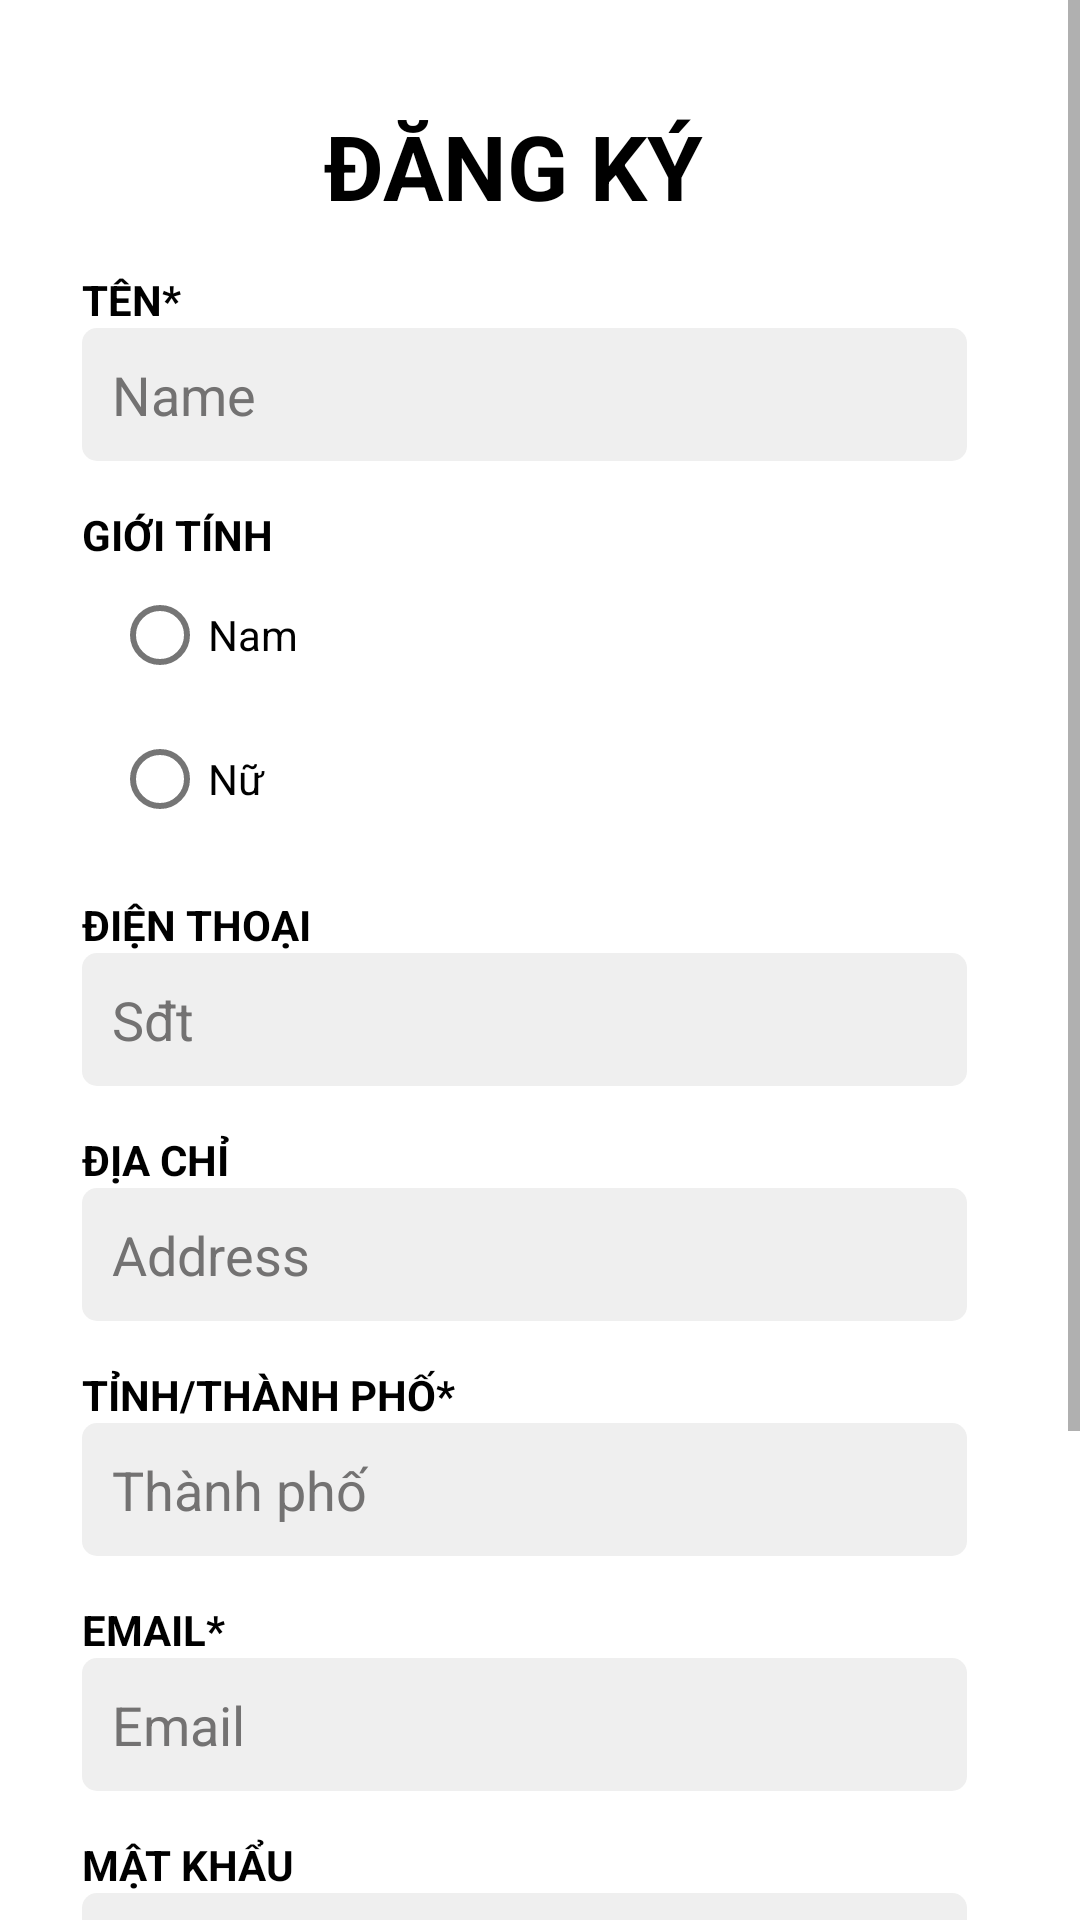

Produce the Android XML layout that renders to this screen, including the resource entries it uses.
<!-- AndroidManifest.xml: application theme Theme.Navigation -->
<!-- res/layout/activity_sign_up.xml -->
<?xml version="1.0" encoding="utf-8"?>
<ScrollView
    xmlns:android="http://schemas.android.com/apk/res/android"
    xmlns:app="http://schemas.android.com/apk/res-auto"
    xmlns:tools="http://schemas.android.com/tools"
    android:layout_width="match_parent"
    android:background="@color/white"
    android:layout_height="match_parent">


    <LinearLayout
        android:layout_width="match_parent"
        android:layout_height="match_parent"
        android:padding="20dp"
        android:orientation="vertical"
        android:gravity="center"
        android:background="@color/white"
        tools:context=".SignUpActivity">

        <TextView
            android:layout_width="match_parent"
            android:layout_height="wrap_content"
            android:text="ĐĂNG KÝ "
            android:gravity="center"
            android:textSize="30sp"
            android:layout_marginTop="15dp"
            android:layout_marginStart="10dp"
            android:layout_marginEnd="15dp"
            android:textColor="@color/black"
            android:textStyle="bold" />



        <TextView
            android:layout_width="match_parent"
            android:layout_height="wrap_content"
            android:text="TÊN*"
            android:layout_marginTop="15dp"
            android:layout_marginStart="10dp"
            android:layout_marginEnd="15dp"
            android:textColor="@color/black"
            android:textStyle="bold" />
        <EditText
            android:id="@+id/edt_username"
            android:layout_width="match_parent"
            android:layout_height="wrap_content"
            android:background="@drawable/bocong"
            android:hint="Name"
            android:layout_marginStart="10dp"
            android:layout_marginEnd="15dp"
            android:padding="10dp"
            android:textColor="@color/black"
            android:textColorHint="#737272" />

        <TextView
            android:layout_width="match_parent"
            android:layout_height="wrap_content"
            android:text="GIỚI TÍNH"
            android:layout_marginTop="15dp"
            android:textColor="@color/black"
            android:textStyle="bold"
            android:layout_marginStart="10dp"
            android:layout_marginEnd="15dp"/>
        <RadioGroup
            android:layout_width="match_parent"
            android:layout_height="wrap_content"
            android:layout_marginStart="15dp"
            android:layout_marginEnd="10dp"
            android:id="@+id/radio_group">
            <RadioButton
                android:layout_width="match_parent"
                android:layout_height="wrap_content"
                android:text="Nam"
                android:checked="false"
                android:id="@+id/rb_nam"
                android:textColor="@color/black"/>
            <RadioButton
                android:layout_width="match_parent"
                android:layout_height="wrap_content"
                android:text="Nữ"
                android:id="@+id/rb_nu"
                android:checked="false"
                android:textColor="@color/black"/>

        </RadioGroup>
        
        
        
        
        
        
        

        
        
        
        
        
        

        
        
        
        
        
        

        
        
        
        
        
        
        

        <TextView
            android:layout_width="match_parent"
            android:layout_height="wrap_content"
            android:text="ĐIỆN THOẠI"
            android:layout_marginTop="15dp"
            android:layout_marginStart="10dp"
            android:layout_marginEnd="15dp"
            android:textColor="@color/black"
            android:textStyle="bold" />

        <EditText
            android:id="@+id/edt_phone_number"
            android:layout_width="match_parent"
            android:layout_height="wrap_content"
            android:background="@drawable/bocong"
            android:layout_marginStart="10dp"
            android:layout_marginEnd="15dp"
            android:hint="Sđt"
            android:inputType="number"
            android:padding="10dp"
            android:textColor="@color/black"
            android:textColorHint="#737272" />

        <TextView
            android:layout_width="match_parent"
            android:layout_height="wrap_content"
            android:text="ĐỊA CHỈ"
            android:layout_marginTop="15dp"
            android:layout_marginStart="10dp"
            android:layout_marginEnd="15dp"
            android:textColor="@color/black"
            android:textStyle="bold" />

        <EditText
            android:id="@+id/edt_address"
            android:layout_width="match_parent"
            android:layout_height="wrap_content"
            android:background="@drawable/bocong"
            android:layout_marginStart="10dp"
            android:layout_marginEnd="15dp"
            android:hint="Address"
            android:padding="10dp"
            android:textColor="@color/black"
            android:textColorHint="#737272" />

        <TextView
            android:layout_width="match_parent"
            android:layout_height="wrap_content"
            android:text="TỈNH/THÀNH PHỐ*"
            android:textColor="@color/black"
            android:textStyle="bold"
            android:layout_marginTop="15dp"
            android:layout_marginStart="10dp"
            android:layout_marginEnd="15dp"/>

        <EditText
            android:id="@+id/edt_city"
            android:layout_width="match_parent"
            android:layout_height="wrap_content"
            android:background="@drawable/bocong"
            android:layout_marginStart="10dp"
            android:layout_marginEnd="15dp"
            android:hint="Thành phố"
            android:padding="10dp"
            android:textColor="@color/black"
            android:textColorHint="#737272" />

        <TextView
            android:layout_width="match_parent"
            android:layout_height="wrap_content"
            android:text="EMAIL*"
            android:textColor="@color/black"
            android:textStyle="bold"
            android:layout_marginTop="15dp"
            android:layout_marginStart="10dp"
            android:layout_marginEnd="15dp"/>

        <EditText
            android:id="@+id/edt_email"
            android:layout_width="match_parent"
            android:layout_height="wrap_content"
            android:background="@drawable/bocong"
            android:layout_marginStart="10dp"
            android:layout_marginEnd="15dp"
            android:hint="Email"
            android:padding="10dp"
            android:textColor="@color/black"
            android:textColorHint="#737272" />



        <TextView
            android:layout_width="match_parent"
            android:layout_height="wrap_content"
            android:text="MẬT KHẨU"
            android:textColor="@color/black"
            android:textStyle="bold"
            android:layout_marginTop="15dp"
            android:layout_marginStart="10dp"
            android:layout_marginEnd="15dp"/>

        <EditText
            android:id="@+id/edt_password"
            android:layout_width="match_parent"
            android:layout_height="wrap_content"
            android:background="@drawable/bocong"
            android:layout_marginStart="10dp"
            android:layout_marginEnd="15dp"
            android:inputType="textPassword"
            android:padding="10dp"
            android:textColor="@color/black"
            android:textColorHint="#737272" />

        <TextView
            android:layout_width="match_parent"
            android:layout_height="wrap_content"
            android:text="XÁC NHẬN MẬT KHẨU"
            android:textColor="@color/black"
            android:textStyle="bold"
            android:layout_marginTop="15dp"
            android:layout_marginStart="10dp"
            android:layout_marginEnd="15dp"/>

        <EditText
            android:id="@+id/edt_repassword"
            android:layout_width="match_parent"
            android:layout_height="wrap_content"
            android:background="@drawable/bocong"
            android:layout_marginStart="10dp"
            android:layout_marginEnd="15dp"
            android:inputType="textPassword"
            android:padding="10dp"
            android:textColor="@color/black"
            android:textColorHint="#737272" />

        <Button
            android:id="@+id/btn_sign_up"
            android:layout_width="wrap_content"
            android:paddingHorizontal="56dp"
            android:paddingVertical="12dp"
            android:layout_height="wrap_content"
            android:layout_gravity="center"
            android:layout_marginTop="30dp"
            android:backgroundTint="#FF6347"
            android:textColor="@color/white"
            android:text="Đăng ký" />

    </LinearLayout>

</ScrollView>
<!-- resources referenced by this layout -->
<resources>
  <color name="black">#FF000000</color>
  <color name="white">#FFFFFFFF</color>
  <!-- drawable bocong (drawable) -->
  <?xml version="1.0" encoding="utf-8"?>
  <shape xmlns:android="http://schemas.android.com/apk/res/android"
      android:shape="rectangle"
      >
      <solid android:color="#EFEFEF"/>
      <corners android:radius="5dp"
          android:bottomLeftRadius="5dp"
          android:bottomRightRadius="5dp"
          android:topLeftRadius="5dp"
          android:topRightRadius="5dp"/>
  </shape>
  <style name="Theme.Navigation" parent="Theme.MaterialComponents.DayNight.NoActionBar">
          
  
          <item name="colorPrimaryVariant">@color/purple_700</item>
          <item name="colorOnPrimary">@color/white</item>
          
          <item name="colorSecondary">@color/teal_200</item>
          <item name="colorSecondaryVariant">@color/teal_700</item>
          <item name="colorOnSecondary">@color/black</item>
          
          <item name="android:statusBarColor">?attr/colorPrimaryVariant</item>
          
      </style>
  <color name="purple_700">#FF3700B3</color>
  <color name="teal_200">#FF03DAC5</color>
  <color name="teal_700">#FF018786</color>
</resources>
